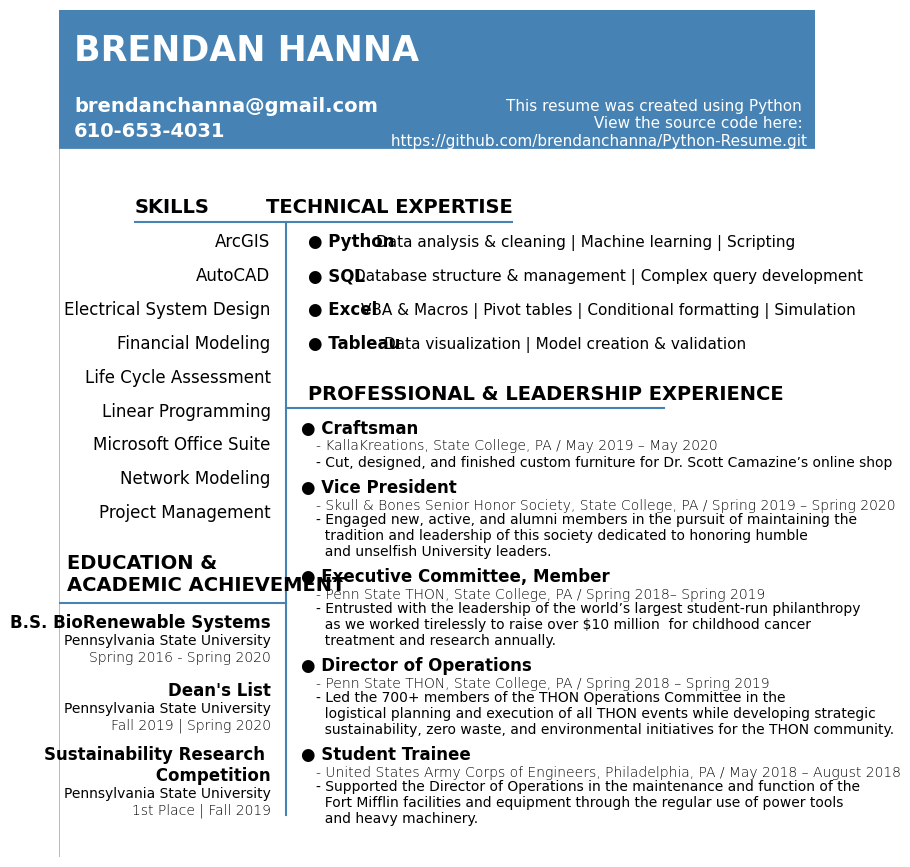

The matplotlib source for this figure: (Note: this script raises an exception after producing the figure.)
#!/usr/bin/env python
# coding: utf-8

# In[24]:


#Header text
Name = 'BRENDAN HANNA'
Subtitle = 'This resume was created using Python \n View the source code here: \n https://github.com/brendanchanna/Python-Resume.git'
Email = 'brendanchanna@gmail.com'
phone = '610-653-4031'
#Skills section
SecHeader1 = 'SKILLS'
Skill1 = 'ArcGIS'
Skill2 = 'AutoCAD'
Skill3 = 'Electrical System Design'
Skill4 = 'Financial Modeling'
Skill5 = 'Life Cycle Assessment'
Skill6 = 'Linear Programming'
Skill7 = 'Microsoft Office Suite'
Skill8 = 'Network Modeling'
Skill9 = 'Project Management'
#Tech Expertise section
SecHeader2 = 'TECHNICAL EXPERTISE'
TE1 = '\u25CF Python'
TEDesc1 = 'Data analysis & cleaning | Machine learning | Scripting'
TE2 = '\u25CF SQL'
TEDesc2 = 'Database structure & management | Complex query development'
TE3 = '\u25CF Excel'
TEDesc3 = 'VBA & Macros | Pivot tables | Conditional formatting | Simulation'
TE4 = '\u25CF Tableau'
TEDesc4 = 'Data visualization | Model creation & validation'
#Experience section
SecHeader3 = 'PROFESSIONAL & LEADERSHIP EXPERIENCE'
PLE1 = '\u25CF Craftsman'
PLEloc1 = '- KallaKreations, State College, PA / May 2019 – May 2020'
PLEDesc1 =  '- Cut, designed, and finished custom furniture for Dr. Scott Camazine’s online shop'
PLE2 = '\u25CF Vice President'
PLEloc2 = '- Skull & Bones Senior Honor Society, State College, PA / Spring 2019 – Spring 2020'
PLEDesc2 = '- Engaged new, active, and alumni members in the pursuit of maintaining the \n  tradition and leadership of this society dedicated to honoring humble \n  and unselfish University leaders.'
PLE3 = '\u25CF Executive Committee, Member'
PLEloc3 = '- Penn State THON, State College, PA / Spring 2018– Spring 2019'
PLEDesc3 = '- Entrusted with the leadership of the world’s largest student-run philanthropy \n  as we worked tirelessly to raise over $10 million  for childhood cancer \n  treatment and research annually.'
PLE4 = '\u25CF Director of Operations'
PLEloc4 = '- Penn State THON, State College, PA / Spring 2018 – Spring 2019'
PLEDesc4 = '- Led the 700+ members of the THON Operations Committee in the \n  logistical planning and execution of all THON events while developing strategic \n  sustainability, zero waste, and environmental initiatives for the THON community.'
PLE5 = '\u25CF Student Trainee'
PLEloc5 = '- United States Army Corps of Engineers, Philadelphia, PA / May 2018 – August 2018'
PLEDesc5 = '- Supported the Director of Operations in the maintenance and function of the \n  Fort Mifflin facilities and equipment through the regular use of power tools \n  and heavy machinery.'
#Education section
SecHeader4 = 'EDUCATION & \nACADEMIC ACHIEVEMENT'
EAA1 =  'B.S. BioRenewable Systems'
EAA1Sub1 = 'Pennsylvania State University'
EAA1Sub2 = 'Spring 2016 - Spring 2020'
EAA2 = 'Dean\'s List'
EAA2Sub1 = 'Pennsylvania State University'
EAA2Sub2 = 'Fall 2019 | Spring 2020'
EAA3 = 'Sustainability Research \n Competition'
EAA3Sub1 = 'Pennsylvania State University'
EAA3Sub2 = '1st Place | Fall 2019'

#matplotlib plot style
import matplotlib.pyplot as plt
get_ipython().run_line_magic('matplotlib', 'inline')

#Constraints for the resume
fig, ax = plt.subplots(figsize=(9.75, 11))
ax.set_facecolor('white')
plt.axis('off')
plt.rcParams["font.family"] = "Calibri"
#Borders
plt.axvline(x=0, ymin=0, ymax=1, color='lightslategray', linewidth=.4)
plt.axvline(x=1, ymin=0, ymax=1, color='lightslategray', linewidth=.4)
plt.axhline(y=0, xmin=0, xmax=1, color='lightslategray', linewidth=.4)

#Dividing line parameters
plt.axvline(x=.3, ymin=.05, ymax=.75, color='steelblue', linewidth=1.5)
#topline
plt.axhline(y=.75, xmin=.10, xmax=.6, color='steelblue', linewidth=1.5)
#rightline
plt.axhline(y=.53, xmin=.3, xmax=.80, color='steelblue', linewidth=1.5)
#leftline
plt.axhline(y=.30, xmin=0, xmax=.3, color='steelblue', linewidth=1.5)
#topbox
plt.axhline(y=1, xmin=0, xmax=1, color='steelblue', linewidth=200)
#Format text
#Header section
plt.annotate(Name, (.02,.94), weight='bold', fontsize=25, color='white')
plt.annotate(Subtitle, (.99,.84), horizontalalignment='right', weight='regular', fontsize=11, color='white' )
plt.annotate(Email, (.02,.88), weight='heavy', fontsize=14, color='white')
plt.annotate(phone, (.02,.85), weight='heavy', fontsize=14, color='white')

#Skills section 
plt.annotate(SecHeader1, (.10,.76), weight='bold', fontsize=14, color='black')
plt.annotate(Skill1, (.28,.72), horizontalalignment='right', weight='regular', fontsize=12)
plt.annotate(Skill2, (.28,.68), horizontalalignment='right', weight='regular', fontsize=12)
plt.annotate(Skill3, (.28,.64), horizontalalignment='right', weight='regular', fontsize=12)
plt.annotate(Skill4, (.28,.60), horizontalalignment='right', weight='regular', fontsize=12)
plt.annotate(Skill5, (.28,.56), horizontalalignment='right', weight='regular', fontsize=12)
plt.annotate(Skill6, (.28,.52), horizontalalignment='right', weight='regular', fontsize=12)
plt.annotate(Skill7, (.28,.48), horizontalalignment='right', weight='regular', fontsize=12)
plt.annotate(Skill8, (.28,.44), horizontalalignment='right', weight='regular', fontsize=12)
plt.annotate(Skill9, (.28,.40), horizontalalignment='right', weight='regular', fontsize=12)

#Tech Expertise section
plt.annotate(SecHeader2, (.6,.76), horizontalalignment='right', weight='bold', fontsize=14, color='black')
plt.annotate(TE1, (.33,.72), weight='bold', fontsize=12, color='black')
plt.annotate(TEDesc1, (.42,.72), weight='regular', fontsize=11, color='black')
plt.annotate(TE2, (.33,.68), weight='bold', fontsize=12, color='black')
plt.annotate(TEDesc2, (.39,.68), weight='regular', fontsize=11, color='black')
plt.annotate(TE3, (.33,.64), weight='bold', fontsize=12, color='black')
plt.annotate(TEDesc3, (.40,.64), weight='regular', fontsize=11, color='black')
plt.annotate(TE4, (.33,.60), weight='bold', fontsize=12, color='black')
plt.annotate(TEDesc4, (.43,.60), weight='regular', fontsize=11, color='black')

#Experience Section
plt.annotate(SecHeader3, (.33,.54), weight='bold', fontsize=14, color='black')
plt.annotate(PLE1, (.32,.5), weight='bold', fontsize=12, color='black')
plt.annotate(PLEloc1, (.34,.48), weight='light', fontsize=10, color='black')
plt.annotate(PLEDesc1, (.34,.46), weight='regular', fontsize=10, color='black')
plt.annotate(PLE2, (.32,.43), weight='bold', fontsize=12, color='black')
plt.annotate(PLEloc2, (.34,.41), weight='light', fontsize=10, color='black')
plt.annotate(PLEDesc2, (.34,.355), weight='regular', fontsize=10, color='black')
plt.annotate(PLE3, (.32,.325), weight='bold', fontsize=12, color='black')
plt.annotate(PLEloc3, (.34,.305), weight='light', fontsize=10, color='black')
plt.annotate(PLEDesc3, (.34,.25), weight='regular', fontsize=10, color='black')
plt.annotate(PLE4, (.32,.22), weight='bold', fontsize=12, color='black')
plt.annotate(PLEloc4, (.34,.20), weight='light', fontsize=10, color='black')
plt.annotate(PLEDesc4, (.34,.145), weight='regular', fontsize=10, color='black')
plt.annotate(PLE5, (.32,.115), weight='bold', fontsize=12, color='black')
plt.annotate(PLEloc5, (.34,.095), weight='light', fontsize=10, color='black')
plt.annotate(PLEDesc5, (.34,.04), weight='regular', fontsize=10, color='black')

#Education section
plt.annotate(SecHeader4, (.01,.314), weight='bold', fontsize=14, color='black')
plt.annotate(EAA1, (.28,.27), horizontalalignment='right', weight='bold', fontsize=12, color='black')
plt.annotate(EAA1Sub1, (.28,.25), horizontalalignment='right', weight='regular', fontsize=10, color='black')
plt.annotate(EAA1Sub2, (.28,.23), horizontalalignment='right', weight='light', fontsize=10, color='black')
plt.annotate(EAA2, (.28,.19), horizontalalignment='right', weight='bold', fontsize=12, color='black')
plt.annotate(EAA2Sub1, (.28,.17), horizontalalignment='right', weight='regular', fontsize=10, color='black')
plt.annotate(EAA2Sub2, (.28,.15), horizontalalignment='right', weight='light', fontsize=10, color='black')
plt.annotate(EAA3, (.28,.09), horizontalalignment='right', weight='bold', fontsize=12, color='black')
plt.annotate(EAA3Sub1, (.28,.07), horizontalalignment='right', weight='regular', fontsize=10, color='black')
plt.annotate(EAA3Sub2, (.28,.05), horizontalalignment='right', weight='light', fontsize=10, color='black')

#save the plot
plt.savefig('C:/PyPractice/Hanna_Python_Resume.pdf', dpi=300)


# In[ ]:




